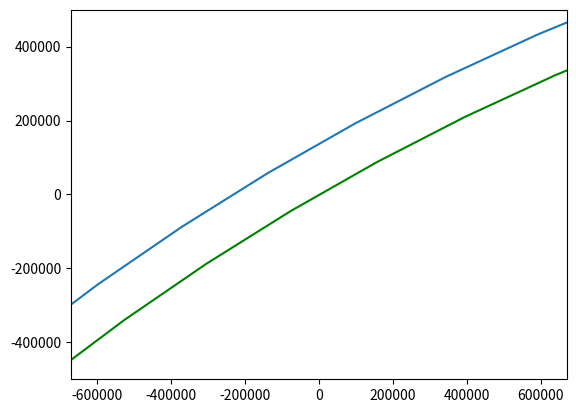

This figure's Python source: (Note: this script raises an exception after producing the figure.)
import numpy as np
from scipy.integrate import odeint
import matplotlib.pyplot as plt
from matplotlib.animation import FuncAnimation

#Дифур
frames = 250
t = np.linspace(0 , 13.5 , frames)

G = 6.67 * 10**(-11)
M = 6 * 10**(24)
m = 4730
k = 0.35
radius_earth = 6378100
radius_atmosphere = radius_earth + 120 * 1000

def diff(w, t):
    global radius_atmosphere
    x, vx, y, vy = w
    if y < radius_atmosphere * (1-(np.sqrt(3)/2)) and y > radius_atmosphere*(-1+(np.sqrt(3)/2)) and x <  radius_atmosphere*(1+(1 - (1/2))) and x > radius_atmosphere*(-1+(1/2)):
        dxdt = vx
        dvxdt = (-((G * m * M * x) / (x**2 + y**2)**1.5) + (k  * vx))/m
        dydt = vy
        dvydt = (-((G * m * M * y) / (x**2 + y**2)**1.5) + (k * vy))/m
        #return dxdt, dvxdt, dydt, dvydt
    else:
        dxdt = vx
        dvxdt = -((G  * M * x) / (x**2 + y**2)**1.5)
        dydt = vy
        dvydt = -((G * M * y) / (x**2 + y**2)**1.5)
        #return dxdt, dvxdt, dydt, dvydt
    return dxdt, dvxdt, dydt, dvydt


x0 = -240 * 1000
vx0 = 8000 * np.cos(60)
y0 = 240 * 1000
vy0 = -8000 * np.sin(60)
w0 = x0, vx0, y0, vy0

sol = odeint(diff, w0, t)

def move(i):
    x= sol[i, 0]
    y= sol[i, 2]
    return x, y

fig, axes = plt.subplots()

#Земля с атмосферой
angle = np.linspace( 0 , 2 * np.pi , 150 ) 

radius_earth = 6378100
radius_atmosphere = radius_earth + 120 * 1000

x_atmosphere = radius_atmosphere* np.cos(angle) + 0.5*radius_earth
y_atmosphere = radius_atmosphere* np.sin(angle) - (np.sqrt(3)*radius_earth)/2
plt.plot(x_atmosphere, y_atmosphere)

x_earth = radius_earth* np.cos(angle) + 0.5*radius_earth
y_earth = radius_earth* np.sin(angle) - (np.sqrt(3)*radius_earth)/2
plt.plot(x_earth, y_earth, color='g')

apparat, = plt.plot([], [], 'o', color = 'k')

def animate(i):
    apparat.set_data(move(i))
    #axes.set_title('Температура КА: ' + sol[i])

ani = FuncAnimation(fig, animate, frames=frames, interval=30)

edge  =  500 * 1000
plt.axis('equal')
plt.xlim(-edge, edge)
plt.ylim(-edge, edge)
#plt.xlim(5*10**6, 6*10**6)
#plt.ylim(3.25*10**6, 4.25*10**6)

ani.save('project_test.gif')
